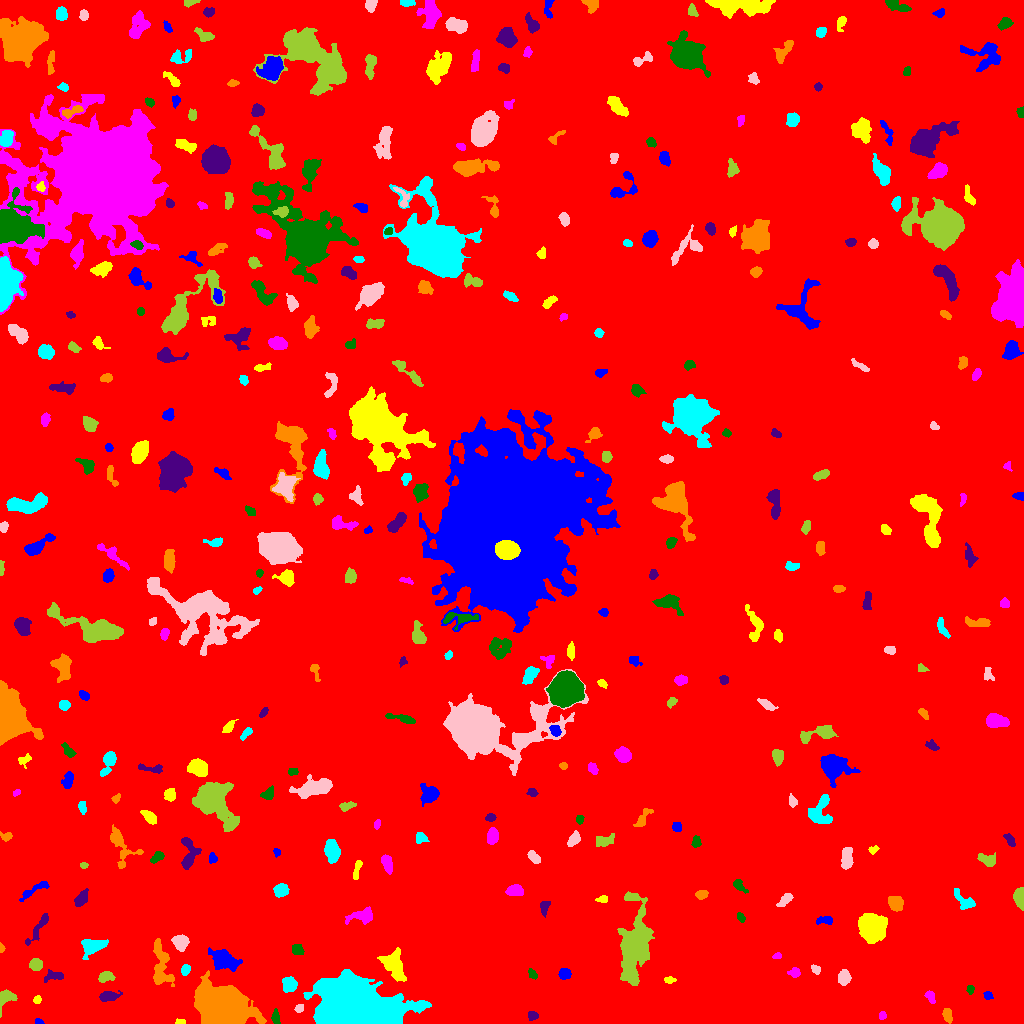

Source data for this figure (header and first rows):
ID, X, Y, A, B, theta, total_flux, mu_max, mu_median, mu_mean, R_fwhm, R_e, R10, R90, x_start, x_end, y_start, y_end, area, greylevel
0, 487.5, 513.7, 300.3, 289.8, 1.205, 1667395, 16.0, 1.0, 1.882, 54.29, 226, 83.21, 384.7, 0, 1023, 0, 1023, 886132, 1.882
1, 38.77, 1.568, 2.156, 1.204, -0.275, 118.0, 6.0, 3.0, 2.511, 2.764, 1.954, 0.7979, 3.141, 35, 44, 0, 5, 47, 10.51
2, 180.7, 1.494, 2.696, 1.296, -0.02467, 176.0, 7.0, 3.0, 3.385, 2.646, 2.257, 0.7979, 3.478, 175, 185, 0, 5, 52, 8.385
3, 881.9, 8.072, 1.996, 1.644, 1.347, 180.0, 7.0, 3.0, 3.0, 2.646, 2.185, 0.7979, 3.613, 879, 886, 4, 12, 60, 8.0
4, 275.5, 6.058, 3.634, 1.902, -1.451, 291.0, 5.0, 3.0, 2.771, 4.37, 3.29, 1.262, 5.046, 271, 280, 0, 15, 105, 9.771
5, 533, 8.248, 2.382, 1.848, -0.297, 145.0, 4.0, 1.0, 1.629, 3.656, 2.585, 0.9772, 4.26, 528, 538, 3, 12, 89, 7.629
6, 947.2, 8.21, 3.762, 2.058, -1.342, 352.0, 5.0, 3.0, 2.816, 5.046, 3.613, 1.493, 5.412, 942, 952, 0, 15, 125, 7.816
7, 354.9, 12.63, 14.4, 9.54, -0.1122, 149075, 250.0, 14.0, 37.37, 10.49, 11.66, 4.406, 23.3, 303, 431, 0, 54, 3989, 42.37
8, 299.4, 15.17, 2.341, 1.784, 0.5996, 319.0, 8.0, 5.0, 4.557, 3.868, 2.646, 0.9772, 4.029, 294, 303, 11, 19, 70, 10.56
9, 5.442, 25.45, 5.263, 3.754, 0.7773, 718.0, 8.0, 3.0, 3.435, 5.557, 4.442, 1.693, 7.024, 0, 17, 6, 34, 209, 8.435
10, 1021, 24.38, 3.337, 1.773, -1.307, 295.0, 6.0, 3.0, 3.471, 4.334, 2.985, 1.128, 4.514, 1016, 1023, 16, 30, 85, 8.471
11, 987.6, 27.9, 2.123, 1.891, -0.4528, 202.0, 6.0, 3.0, 2.845, 3.568, 2.523, 0.9772, 3.949, 983, 993, 24, 32, 71, 7.845
12, 36.99, 23.72, 1.931, 1.807, 1.283, 188.0, 7.0, 3.0, 3.032, 2.821, 2.394, 0.7979, 3.742, 33, 41, 20, 28, 62, 8.032
13, 930.5, 26.5, 3.393, 2.045, -1.093, 209.0, 3.0, 2.0, 2.029, 4.72, 3.29, 1.382, 5.046, 924, 935, 20, 33, 103, 7.029
14, 969.9, 34.39, 1.85, 1.534, -1.532, 98.0, 4.0, 1.0, 1.531, 3.038, 2.111, 0.7979, 3.432, 966, 974, 29, 38, 64, 7.531
15, 108.2, 27.33, 4.622, 2.22, 0.1413, 440.0, 6.0, 2.0, 2.391, 5.015, 3.868, 1.493, 6.308, 99, 122, 22, 33, 184, 8.391
16, 222.1, 15.76, 9.951, 8.074, -0.2953, 91182, 201.0, 22.0, 42.19, 9.525, 10.34, 3.909, 18.63, 194, 266, 0, 53, 2161, 46.19
17, 289.4, 39, 3.313, 2.865, -1.13, 784.0, 11.0, 3.0, 3.824, 4.406, 3.909, 1.493, 6.283, 282, 297, 31, 47, 205, 9.824
18, 844, 46.36, 3.304, 2.676, 1.501, 768.0, 10.0, 4.0, 4.414, 5.078, 3.785, 1.493, 6.077, 838, 851, 38, 54, 174, 9.414
19, 105.9, 46.77, 3.551, 2.207, 0.2246, 567.0, 11.0, 3.5, 3.831, 3.742, 3.523, 1.262, 5.585, 98, 115, 41, 52, 148, 9.831
20, 722.5, 50, 3.324, 2.032, 0.6528, 292.0, 5.0, 3.0, 2.655, 4.222, 3.29, 1.262, 5.078, 717, 729, 44, 55, 110, 7.655
21, 564.1, 49.44, 2.793, 2.675, -0.1841, 404.0, 7.0, 3.0, 3.156, 3.949, 3.478, 1.382, 5.528, 558, 571, 44, 55, 128, 9.156
22, 669.2, 43.5, 2.246, 1.5, 0.0, 80.0, 3.0, 1.0, 1.111, 2.646, 2.185, 0.7979, 3.613, 664, 676, 40, 47, 72, 7.111
23, 794.6, 51.23, 2.856, 2.2, 0.1226, 239.0, 5.0, 2.0, 2.32, 3.742, 3.141, 1.128, 4.918, 787, 800, 46, 56, 103, 7.32
24, 532.3, 49.7, 2.878, 1.717, -0.9263, 178.0, 4.0, 2.0, 2.225, 4.222, 2.877, 1.128, 4.37, 528, 537, 44, 55, 80, 7.225
25, 55.04, 47.28, 5.189, 2.243, 0.1024, 332.0, 5.0, 2.0, 2.128, 3.989, 3.7, 1.382, 6.206, 44, 63, 41, 54, 156, 7.128
26, 160.9, 58.82, 13.4, 4.329, -1.441, 1517, 7.0, 3.0, 2.862, 7.421, 7.001, 2.706, 11.04, 153, 174, 37, 85, 530, 7.862
27, 185.1, 53.38, 2.489, 1.976, 1.163, 304.0, 7.0, 3.0, 3.234, 3.523, 2.764, 1.128, 4.514, 181, 190, 48, 59, 94, 9.234
28, 815.6, 54.33, 2.516, 1.829, -0.7365, 192.0, 6.0, 2.0, 2.462, 3.385, 2.764, 0.9772, 4.26, 811, 820, 49, 59, 78, 7.462
29, 35.74, 58.9, 3.047, 2.774, -0.0286, 913.0, 13.0, 5.0, 6.169, 4.334, 3.7, 1.493, 5.944, 29, 42, 53, 65, 148, 10.17
30, 256.8, 60.65, 3.062, 2.503, 0.4909, 842.0, 14.0, 5.0, 5.689, 4.184, 3.523, 1.382, 5.698, 249, 264, 54, 67, 148, 15.69
31, 224, 63.76, 6.514, 4.059, -0.4631, 3709, 21.0, 6.0, 7.875, 6.408, 6.103, 2.394, 10.33, 208, 242, 52, 76, 471, 13.87
32, 393.1, 58.9, 7.417, 4.722, -1.044, 2254, 11.0, 4.0, 4.609, 7.069, 6.864, 2.585, 10.79, 377, 406, 42, 76, 489, 9.609
33, 777.2, 67.48, 2.121, 1.519, 0.2231, 109.0, 4.0, 2.0, 2.019, 3.338, 2.257, 0.7979, 3.613, 772, 781, 65, 71, 54, 10.02
34, 297.2, 74.31, 2.873, 2.327, -0.6458, 338.0, 7.0, 2.0, 2.817, 3.432, 3.192, 1.128, 5.202, 292, 304, 69, 79, 120, 8.817
35, 39.49, 97, 10.44, 2.014, 0.9937, 482.0, 7.0, 2.0, 2.114, 3.192, 4.37, 1.596, 7.378, 25, 48, 78, 110, 228, 7.114
36, 1.5, 74.63, 1.675, 1.239, 1.56, 70.0, 4.0, 2.0, 1.628, 2.706, 1.784, 0.5642, 2.764, 0, 5, 71, 81, 43, 9.628
37, 91.8, 77.1, 6.06, 3.57, 0.2966, 1083, 10.0, 3.0, 3.272, 5.293, 5.14, 1.871, 8.612, 81, 108, 64, 84, 331, 8.272
38, 181, 80.62, 3.605, 3.356, -1.219, 1944, 21.0, 8.0, 8.917, 4.983, 4.37, 1.693, 7.001, 171, 189, 72, 89, 218, 14.92
39, 634.2, 78.08, 14.84, 5.932, 1.468, 14802, 49.0, 4.0, 8.722, 7.225, 8.704, 3.192, 18.42, 617, 654, 38, 132, 1697, 12.72
40, 503.6, 102, 3.655, 2.194, -0.2035, 346.0, 5.0, 2.0, 2.232, 4.549, 3.568, 1.382, 5.585, 496, 511, 97, 109, 155, 8.232
41, 825.4, 103.3, 4.347, 1.834, 0.001158, 262.0, 5.0, 2.0, 2.13, 3.613, 3.192, 1.262, 5.171, 816, 832, 99, 107, 123, 10.13
42, 872.1, 96.26, 5.64, 5.469, -0.9014, 16427, 74.0, 17.0, 22.72, 7.442, 6.933, 2.706, 11.58, 858, 887, 80, 110, 723, 27.72
43, 361.2, 107.5, 7.11, 3.122, 0.1807, 570.0, 4.0, 2.0, 2.036, 7.736, 5.232, 2.111, 8.215, 345, 372, 99, 117, 280, 7.036
44, 741.1, 105.6, 2.405, 1.431, -1.007, 98.0, 4.0, 1.0, 1.38, 3.038, 2.257, 0.7979, 3.7, 737, 745, 101, 111, 71, 7.38
45, 544.3, 116, 3.999, 2.171, 1.416, 243.0, 4.0, 2.0, 2.059, 5.109, 3.478, 1.382, 5.412, 540, 550, 106, 122, 118, 7.059
46, 895.6, 120.7, 3.586, 3.216, -1.236, 1047, 11.0, 4.0, 5.01, 5.171, 4.297, 1.693, 6.91, 888, 903, 112, 127, 209, 10.01
47, 964.2, 122.3, 7.152, 3.195, -0.7759, 397.0, 4.0, 2.0, 1.772, 6.308, 4.853, 1.871, 7.611, 954, 975, 114, 135, 224, 6.772
48, 785.2, 123.6, 4.527, 2.139, 0.7315, 273.0, 4.0, 2.0, 1.936, 5.499, 3.949, 1.382, 5.971, 776, 793, 117, 130, 141, 6.936
49, 1020, 126, 4.653, 2.403, -1.488, 1363, 16.0, 7.0, 7.026, 5.323, 4.146, 1.596, 6.457, 1013, 1023, 113, 136, 194, 12.03
50, 856.3, 120.4, 3.36, 2.194, 0.8255, 335.0, 7.0, 3.0, 2.863, 3.29, 3.338, 1.262, 5.323, 851, 862, 114, 127, 117, 9.863
51, 35.25, 134.2, 9.664, 2.012, 0.5382, 324.0, 3.0, 2.0, 1.636, 5.781, 4.583, 1.784, 7.069, 19, 49, 122, 142, 198, 6.636
52, 602.8, 124.3, 2.811, 1.606, 0.08896, 206.0, 5.0, 3.0, 2.711, 3.742, 2.706, 1.128, 4.068, 595, 607, 121, 128, 76, 7.711
53, 514.8, 132.7, 4.024, 2.461, -0.06097, 630.0, 7.0, 3.0, 3.5, 5.078, 4.029, 1.596, 6.333, 505, 523, 128, 139, 180, 10.5
54, 739.1, 137.8, 4.046, 2.079, -0.7816, 504.0, 8.0, 4.0, 4.131, 4.549, 3.432, 1.382, 5.412, 733, 748, 130, 144, 122, 8.131
55, 80.96, 124.4, 3.924, 2.43, 0.9588, 649.0, 9.0, 3.0, 3.688, 4.068, 3.742, 1.493, 6.333, 74, 88, 117, 135, 176, 8.688
56, 701.5, 128.9, 2.956, 2.06, 0.08126, 346.0, 6.0, 3.0, 3.295, 4.618, 3.192, 1.262, 4.886, 695, 708, 124, 133, 105, 8.295
57, 280.6, 133.1, 3.373, 2.764, 0.2684, 871.0, 12.0, 5.0, 4.893, 4.72, 3.949, 1.596, 6.18, 273, 289, 126, 140, 178, 9.893
58, 846.6, 165.2, 5.357, 2.506, 1.516, 1258, 12.0, 5.0, 5.422, 5.836, 4.652, 1.784, 7.247, 841, 853, 154, 176, 232, 10.42
59, 83.53, 158, 2.033, 1.31, -0.02194, 135.0, 6.0, 3.0, 2.755, 2.877, 2.034, 0.7979, 3.141, 80, 88, 155, 161, 49, 7.755
... 342 more rows
